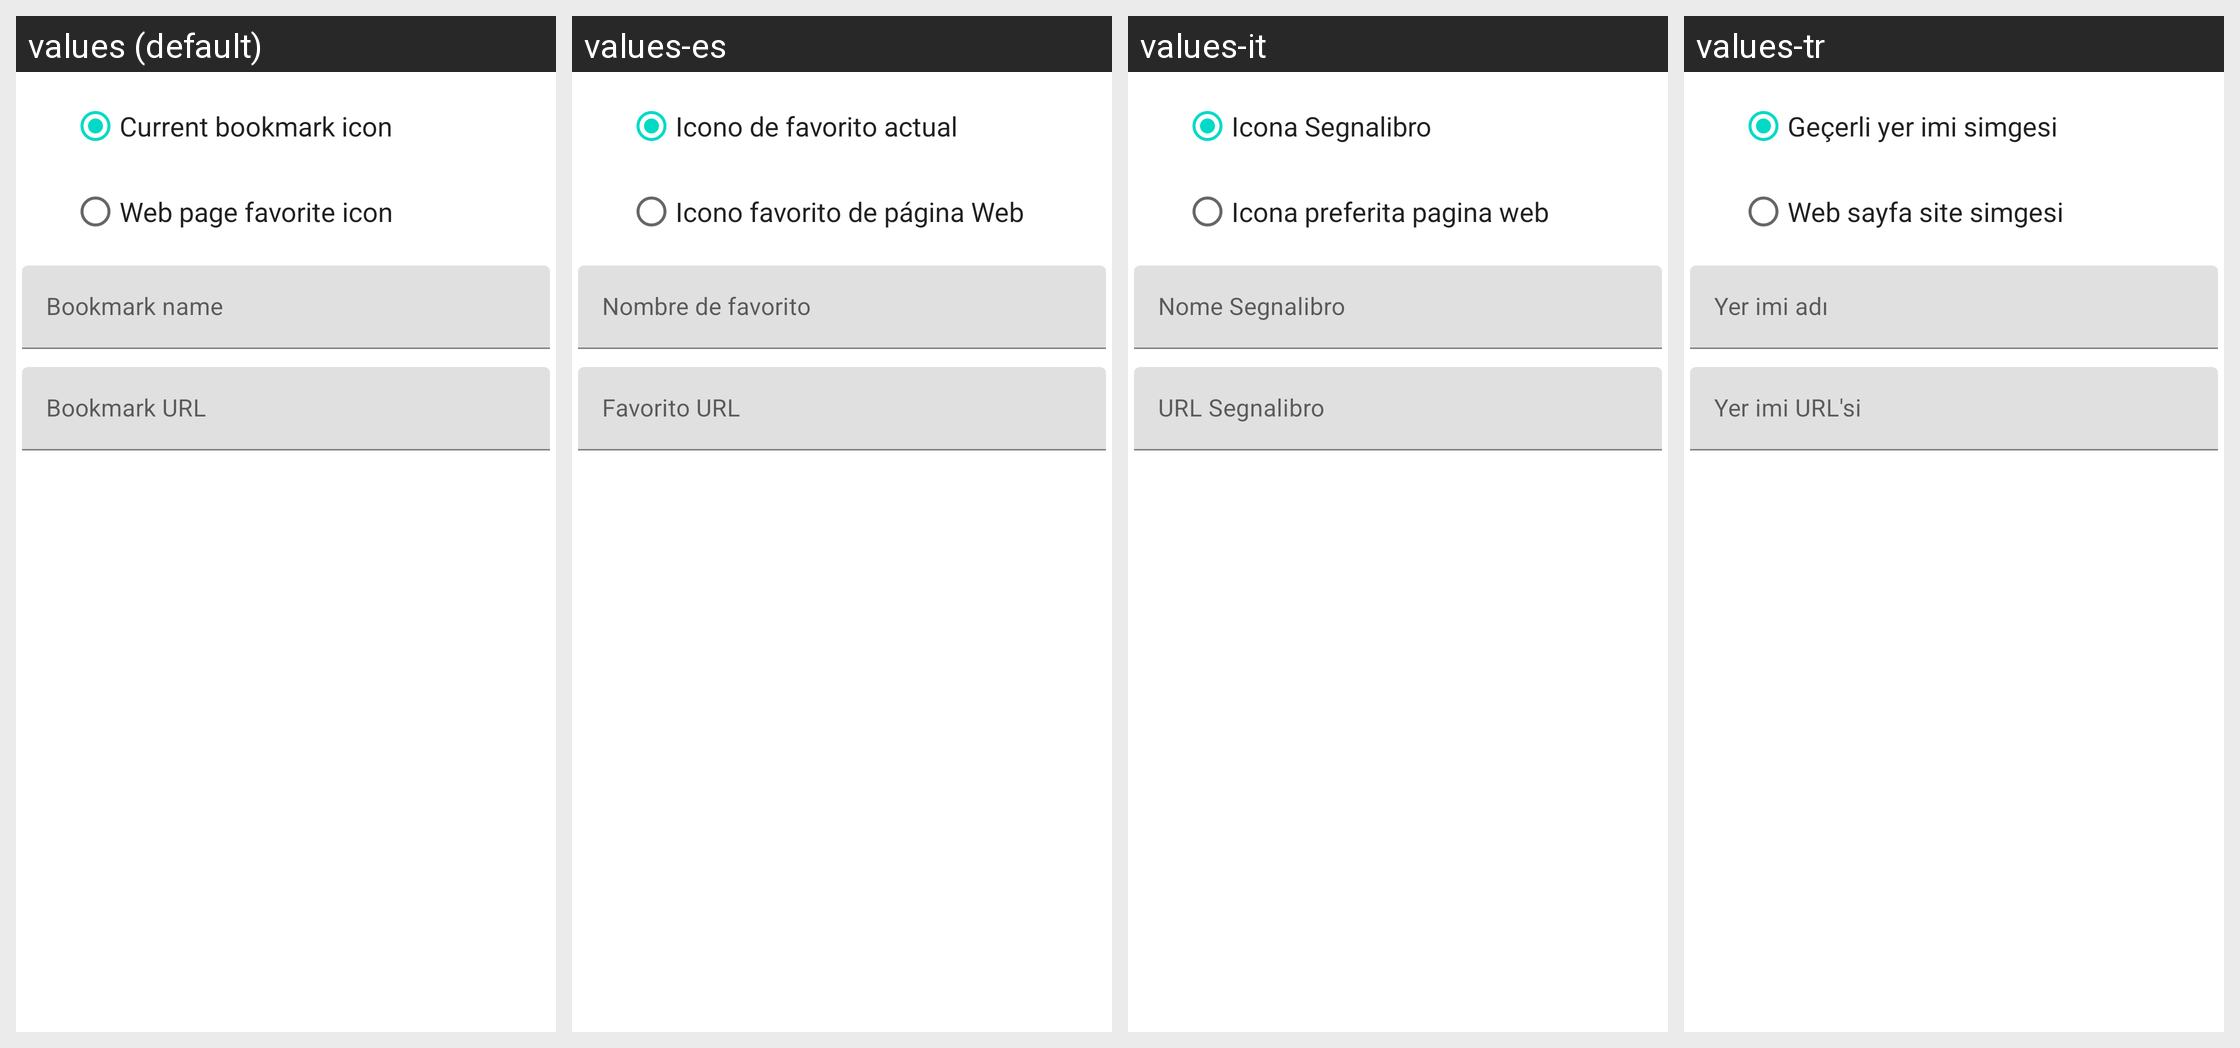

The Android screen above is rendered under several locales of the same app. Produce the string resources it draws, with the default and per-locale values.
Android screen res/layout/edit_bookmark_dialog.xml rendered under 4 locales, left to right: values (default), values-es, values-it, values-tr. Device: Nexus 5 (rendered at 1080×1920; each locale shown at half size, 540×960, under a caption strip naming it); theme Theme.MaterialComponents.DayNight.NoActionBar.
Other locales in the repository, not shown: values-de, values-fr, values-ru, values-zh-rTW.
Strings drawn on this screen, with the default value and each locale's value (text and hints the layout hard-codes, and strings that could not be matched under every locale, appear in the picture but are not listed):

current_bookmark_icon
  values: Current bookmark icon
  values-es: Icono de favorito actual
  values-it: Icona Segnalibro
  values-tr: Geçerli yer imi simgesi

web_page_favorite_icon
  values: Web page favorite icon
  values-es: Icono favorito de página Web
  values-it: Icona preferita pagina web
  values-tr: Web sayfa site simgesi

bookmark_name
  values: Bookmark name
  values-es: Nombre de favorito
  values-it: Nome Segnalibro
  values-tr: Yer imi adı

bookmark_url
  values: Bookmark URL
  values-es: Favorito URL
  values-it: URL Segnalibro
  values-tr: Yer imi URL'si
